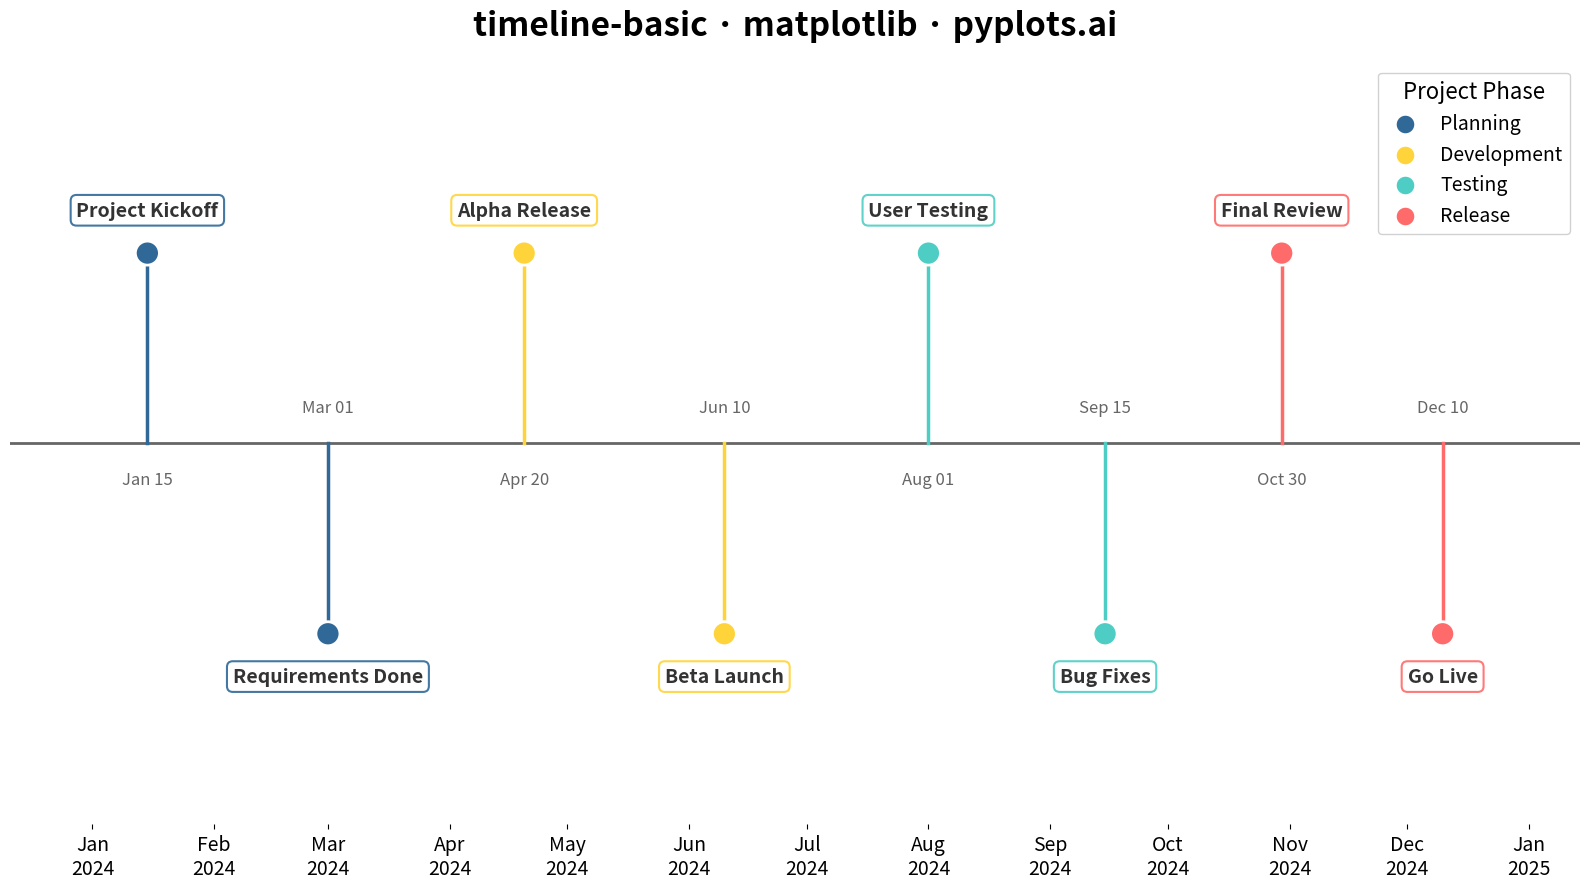

This figure's Python source:
"""pyplots.ai
timeline-basic: Event Timeline
Library: matplotlib | Python 3.13
Quality: pending | Created: 2025-12-29
"""

import matplotlib.dates as mdates
import matplotlib.pyplot as plt
import numpy as np
import pandas as pd


# Data - Software project milestones (8 events for better readability)
np.random.seed(42)
events = pd.DataFrame(
    {
        "date": pd.to_datetime(
            [
                "2024-01-15",
                "2024-03-01",
                "2024-04-20",
                "2024-06-10",
                "2024-08-01",
                "2024-09-15",
                "2024-10-30",
                "2024-12-10",
            ]
        ),
        "event": [
            "Project Kickoff",
            "Requirements Done",
            "Alpha Release",
            "Beta Launch",
            "User Testing",
            "Bug Fixes",
            "Final Review",
            "Go Live",
        ],
        "category": ["Planning", "Planning", "Development", "Development", "Testing", "Testing", "Release", "Release"],
    }
)

# Color mapping for categories
category_colors = {
    "Planning": "#306998",  # Python Blue
    "Development": "#FFD43B",  # Python Yellow
    "Testing": "#4ECDC4",  # Teal
    "Release": "#FF6B6B",  # Coral
}
colors = [category_colors[cat] for cat in events["category"]]

# Create figure
fig, ax = plt.subplots(figsize=(16, 9))

# Draw the timeline axis
ax.axhline(y=0, color="#666666", linewidth=2, zorder=1)

# Plot events with alternating positions
levels = np.tile([1, -1], len(events) // 2 + 1)[: len(events)]
level_heights = levels * 0.3

# Draw vertical stems
for date, height, color in zip(events["date"], level_heights, colors, strict=True):
    ax.plot([date, date], [0, height], color=color, linewidth=2.5, zorder=2)

# Draw event markers
ax.scatter(events["date"], level_heights, c=colors, s=300, zorder=3, edgecolors="white", linewidths=2)

# Add event labels with alternating positions
for date, event, height, color in zip(events["date"], events["event"], level_heights, colors, strict=True):
    va = "bottom" if height > 0 else "top"
    offset = 0.08 if height > 0 else -0.08
    ax.annotate(
        event,
        xy=(date, height),
        xytext=(0, offset * 300),
        textcoords="offset points",
        ha="center",
        va=va,
        fontsize=14,
        fontweight="bold",
        color="#333333",
        bbox={"boxstyle": "round,pad=0.3", "facecolor": "white", "edgecolor": color, "linewidth": 1.5, "alpha": 0.9},
    )

# Add date labels below each marker
for date, height in zip(events["date"], level_heights, strict=True):
    ax.annotate(
        date.strftime("%b %d"),
        xy=(date, 0),
        xytext=(0, -20 if height > 0 else 20),
        textcoords="offset points",
        ha="center",
        va="top" if height > 0 else "bottom",
        fontsize=12,
        color="#666666",
    )

# Create legend for categories
legend_handles = [
    plt.scatter([], [], c=color, s=200, label=cat, edgecolors="white", linewidths=1.5)
    for cat, color in category_colors.items()
]
ax.legend(
    handles=legend_handles, loc="upper right", fontsize=14, framealpha=0.9, title="Project Phase", title_fontsize=16
)

# Styling
ax.set_xlim(events["date"].min() - pd.Timedelta(days=35), events["date"].max() + pd.Timedelta(days=35))
ax.set_ylim(-0.6, 0.6)

# Format x-axis with months
ax.xaxis.set_major_locator(mdates.MonthLocator())
ax.xaxis.set_major_formatter(mdates.DateFormatter("%b\n%Y"))
ax.tick_params(axis="x", labelsize=14)

# Hide y-axis and spines
ax.yaxis.set_visible(False)
ax.spines["left"].set_visible(False)
ax.spines["right"].set_visible(False)
ax.spines["top"].set_visible(False)
ax.spines["bottom"].set_visible(False)

# Title
ax.set_title("timeline-basic · matplotlib · pyplots.ai", fontsize=24, fontweight="bold", pad=20)

plt.tight_layout()
plt.savefig("plot.png", dpi=300, bbox_inches="tight")
